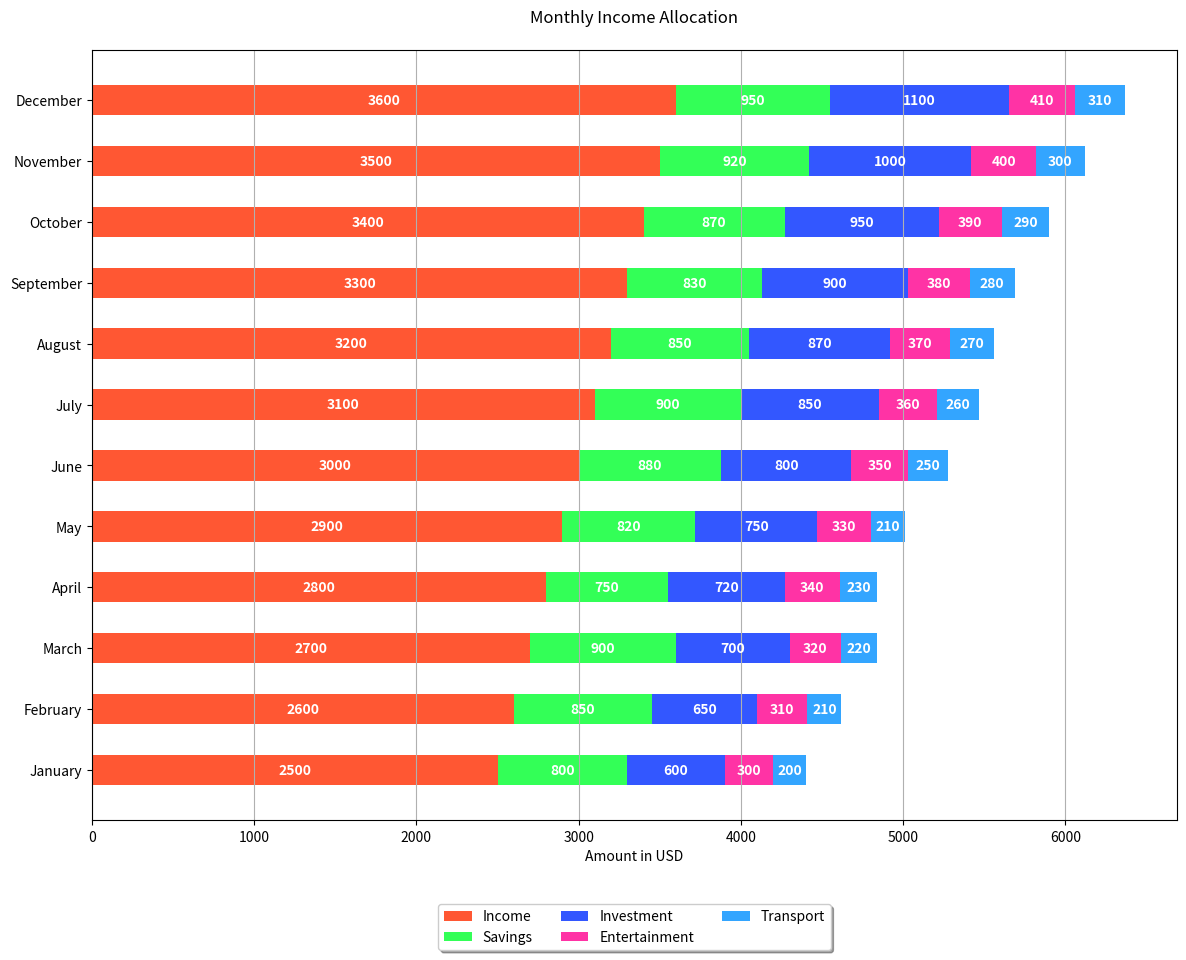

Generate this figure with matplotlib:

import matplotlib.pyplot as plt

# Data
months = ['January', 'February', 'March', 'April', 'May', 'June', 'July', 'August', 'September', 'October', 'November', 'December']
income = [2500, 2600, 2700, 2800, 2900, 3000, 3100, 3200, 3300, 3400, 3500, 3600]
savings = [800, 850, 900, 750, 820, 880, 900, 850, 830, 870, 920, 950]
investment = [600, 650, 700, 720, 750, 800, 850, 870, 900, 950, 1000, 1100]
entertainment = [300, 310, 320, 340, 330, 350, 360, 370, 380, 390, 400, 410]
transport = [200, 210, 220, 230, 210, 250, 260, 270, 280, 290, 300, 310]

# Stacked Bar Chart
fig, ax = plt.subplots(figsize=(14, 10))  # changing width and height of the chart

bar_height = 0.5  # change height of bars
index = range(len(months))

p1 = plt.barh(index, income, bar_height, label='Income', color='#FF5733')
p2 = plt.barh(index, savings, bar_height, left=income, label='Savings', color='#33FF57')
p3 = plt.barh(index, investment, bar_height, left=[i + s for i, s in zip(income, savings)], label='Investment', color='#3357FF')
p4 = plt.barh(index, entertainment, bar_height, left=[i + s + inv for i, s, inv in zip(income, savings, investment)], label='Entertainment', color='#FF33A5')
p5 = plt.barh(index, transport, bar_height, left=[i + s + inv + e for i, s, inv, e in zip(income, savings, investment, entertainment)], label='Transport', color='#33A5FF')

plt.xlabel('Amount in USD')
plt.yticks(index, months)
plt.title('Monthly Income Allocation', pad=20)
plt.legend(loc='upper center', bbox_to_anchor=(0.5, -0.1), shadow=True, ncol=3)

# Customizing the grid
plt.grid(axis='x')

# Adding numerical labels to each bar segment
for i in range(len(months)):
    plt.text(income[i]/2, i, str(income[i]), va='center', ha='center', color='white', fontweight='bold')
    plt.text(income[i] + savings[i]/2, i, str(savings[i]), va='center', ha='center', color='white', fontweight='bold')
    plt.text(income[i] + savings[i] + investment[i]/2, i, str(investment[i]), va='center', ha='center', color='white', fontweight='bold')
    plt.text(income[i] + savings[i] + investment[i] + entertainment[i]/2, i, str(entertainment[i]), va='center', ha='center', color='white', fontweight='bold')
    plt.text(income[i] + savings[i] + investment[i] + entertainment[i] + transport[i]/2, i, str(transport[i]), va='center', ha='center', color='white', fontweight='bold')

plt.show()
